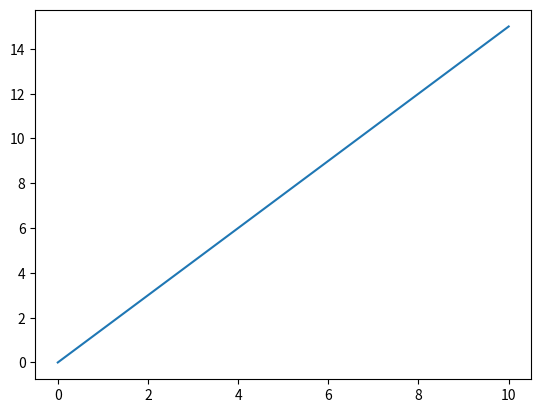
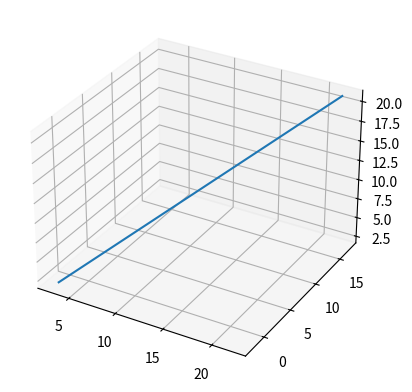
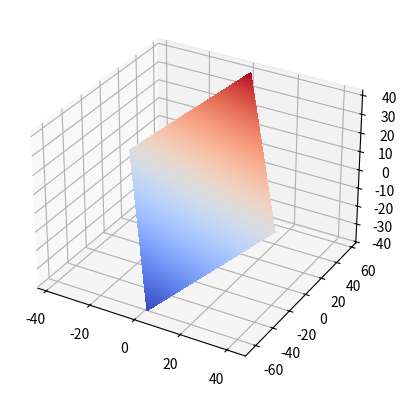

These figures' Python source, in order:
import numpy as np
import matplotlib.pyplot as plt

#Parameter
t=np.linspace(0, 5, 50)

#(x(t),y(t))
x=2*t
y=3*t

plt.plot(x,y)
plt.show()

# importavdelningen
from mpl_toolkits import mplot3d
import matplotlib.pyplot as plt
import numpy as np

#i egen ruta, ta bort på repl.it
%matplotlib tk

# lite bekvämlighet
fig = plt.figure()
ax = plt.axes(projection='3d')

# parametrarna t
t=np.linspace(1, 20, 1000)

# linje
x = 2+t
y = -3+t
z= 1+t

# plotta
plt.plot(x,y,z)

# visa plotten
plt.show()


# importavdelningen
from mpl_toolkits import mplot3d
import matplotlib.pyplot as plt
import numpy as np


#i egen ruta, ta bort på repl.it
%matplotlib tk

# lite bekvämlighet
fig = plt.figure()
ax = plt.axes(projection='3d')

# parametrarna t och s
tl=np.linspace(-20, 20, 1000)
sl=np.linspace(-20, 20, 1000)

# plane
s,t=np.meshgrid(sl,tl) #Kartesiska produkten
x = 2+t-s
y = -3+t+2*s
z= 1+t+s

# plotta
ax.plot_surface(x,y,z,linewidth=0, antialiased=False, cmap="coolwarm")

# visa plotten
plt.show()
